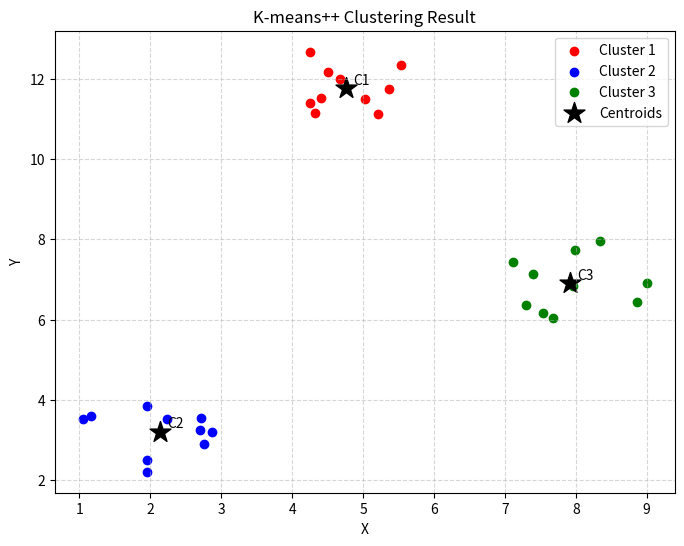

Reproduce this figure in Python.
# 导入必要的内置模块
import random
import math
import matplotlib.pyplot as plt


# ===================== 模块1：生成人工测试数据集 =====================
def generate_data():
    """
    生成人工构造的二维数据集：3个簇，每个簇10个样本（带轻微噪声）
    簇1中心：(2,3)，簇2中心：(8,7)，簇3中心：(5,12)
    返回：样本列表，每个元素为(x,y)元组
    """
    data = []

    for _ in range(10):
        data.append((2 + random.uniform(-1, 1), 3 + random.uniform(-1, 1)))
    for _ in range(10):
        data.append((8 + random.uniform(-1, 1), 7 + random.uniform(-1, 1)))
    for _ in range(10):
        data.append((5 + random.uniform(-1, 1), 12 + random.uniform(-1, 1)))

    return data


# ===================== 模块2：计算欧氏距离 =====================
def euclidean_distance(point1, point2):
    return math.sqrt((point1[0] - point2[0]) ** 2 + (point1[1] - point2[1]) ** 2)


# ===================== 模块3：K-means++ 初始化 =====================
def init_centroids(dataset, k):
    """
    使用 K-means++ 方法初始化质心
    """
    centroids = [random.choice(dataset)]

    while len(centroids) < k:
        candidate_points = []
        candidate_weights = []

        for point in dataset:
            if point in centroids:
                continue
            min_dist = min(euclidean_distance(point, c) for c in centroids)
            candidate_points.append(point)
            candidate_weights.append(min_dist**2)

        if not candidate_points:
            break

        if sum(candidate_weights) == 0:
            centroids.append(random.choice(candidate_points))
            continue

        next_centroid = random.choices(
            candidate_points, weights=candidate_weights, k=1
        )[0]
        centroids.append(next_centroid)

    return centroids


# ===================== 模块4：分配样本到对应的簇 =====================
def assign_clusters(dataset, centroids):
    k = len(centroids)
    clusters = {i: [] for i in range(k)}

    for point in dataset:
        distances = [euclidean_distance(point, c) for c in centroids]
        idx = distances.index(min(distances))
        clusters[idx].append(point)

    return clusters


# ===================== 模块5：更新各簇质心 =====================
def update_centroids(clusters, dataset):
    new_centroids = []
    for idx in clusters:
        points = clusters[idx]
        if not points:
            new_centroids.append(random.choice(dataset))
        else:
            mean_x = sum(p[0] for p in points) / len(points)
            mean_y = sum(p[1] for p in points) / len(points)
            new_centroids.append((mean_x, mean_y))
    return new_centroids


# ===================== 模块6：K-means 主函数 =====================
def k_means(dataset, k, max_iter=100, tol=1e-4):
    centroids = init_centroids(dataset, k)
    iter_count = 0

    while iter_count < max_iter:
        clusters = assign_clusters(dataset, centroids)
        new_centroids = update_centroids(clusters, dataset)

        centroid_change = sum(
            euclidean_distance(c1, c2) for c1, c2 in zip(centroids, new_centroids)
        )

        if centroid_change < tol:
            centroids = new_centroids
            clusters = assign_clusters(dataset, centroids)  # 保证最终簇对应质心
            print(f"迭代{iter_count+1}次后收敛，质心变化量：{centroid_change:.6f}")
            break

        centroids = new_centroids
        iter_count += 1

    if iter_count == max_iter:
        print(f"达到最大迭代次数 {max_iter}，停止迭代")

    return clusters, centroids


# ===================== 模块7：可视化 =====================
def plot_clusters(clusters, centroids, filename="kmeans_result.png"):
    colors = ["red", "blue", "green", "orange", "purple", "brown"]

    plt.figure(figsize=(8, 6))
    for idx in clusters:
        pts = clusters[idx]
        if pts:
            x = [p[0] for p in pts]
            y = [p[1] for p in pts]
            plt.scatter(x, y, label=f"Cluster {idx+1}", color=colors[idx % len(colors)])

    cx = [c[0] for c in centroids]
    cy = [c[1] for c in centroids]
    plt.scatter(cx, cy, marker="*", s=250, color="black", label="Centroids")

    for i, (c_x, c_y) in enumerate(centroids):
        plt.text(c_x + 0.1, c_y + 0.1, f"C{i+1}", fontsize=10)

    plt.title("K-means++ Clustering Result")
    plt.xlabel("X")
    plt.ylabel("Y")
    plt.legend()
    plt.grid(True, linestyle="--", alpha=0.5)

    # 保存图像
    plt.savefig(filename, dpi=300, bbox_inches="tight")
    # 显示图像
    plt.show(block=True)
    plt.close()


# ===================== 主程序入口 =====================
if __name__ == "__main__":
    dataset = generate_data()
    print(f"测试数据集生成完成，共 {len(dataset)} 个样本")
    print(f"前3个样本：{dataset[:3]}\n")

    K = 3
    MAX_ITER = 100
    TOL = 1e-6

    # 运行 K-means++ 算法
    final_clusters, final_centroids = k_means(dataset, K, MAX_ITER, TOL)

    print("===== 最终聚类结果 =====")
    for idx in final_clusters:
        print(f"\n簇{idx+1}：")
        print(f"  - 样本数量：{len(final_clusters[idx])}")
        print(
            f"  - 质心坐标：({final_centroids[idx][0]:.2f}, {final_centroids[idx][1]:.2f})"
        )
        print(
            f"  - 前3个样本：{[(round(p[0],2),round(p[1],2)) for p in final_clusters[idx][:3]]}"
        )

    # 可视化
    plot_clusters(final_clusters, final_centroids)
